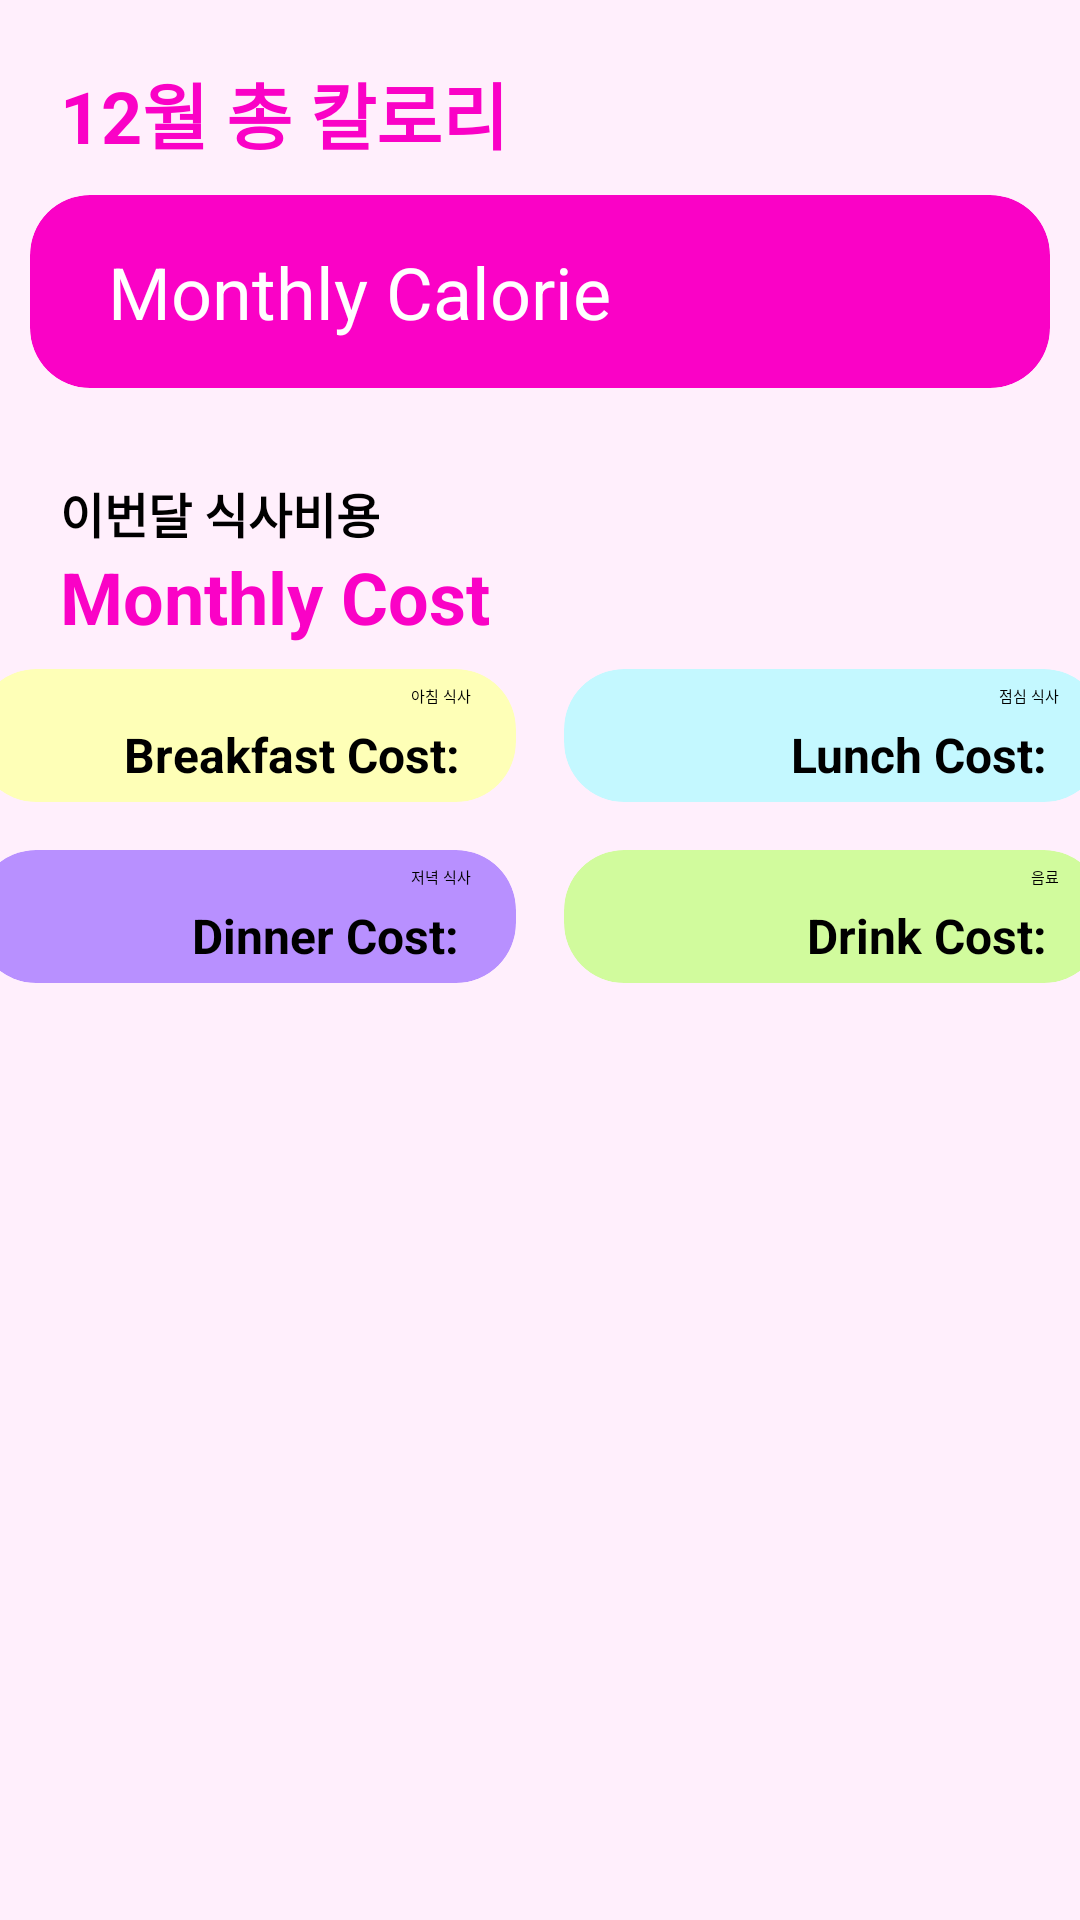

Android layout source for this screen:
<!-- AndroidManifest.xml: application theme Theme.DonggukMeal -->
<!-- res/layout/fragment_analysis.xml -->
<?xml version="1.0" encoding="utf-8"?>
<LinearLayout xmlns:android="http://schemas.android.com/apk/res/android"
    xmlns:app="http://schemas.android.com/apk/res-auto"
    android:layout_width="match_parent"
    android:layout_height="match_parent"
    android:orientation="vertical"
    android:background="@color/pink_background">

    <ScrollView
        android:layout_width="match_parent"
        android:layout_height="0dp"
        android:layout_weight="1">

        <LinearLayout
            android:layout_width="match_parent"
            android:layout_height="wrap_content"
            android:orientation="vertical">

            <TextView
                android:id="@+id/total_month_calorie_text"
                android:layout_width="match_parent"
                android:layout_height="wrap_content"
                android:layout_marginStart="20dp"
                android:layout_marginTop="20dp"
                android:text="12월 총 칼로리"
                android:textColor="@color/pink_main"
                android:textSize="24sp"
                android:textStyle="bold" />

            <androidx.cardview.widget.CardView
                android:layout_width="match_parent"
                android:layout_height="wrap_content"
                android:layout_margin="10dp"
                android:backgroundTint="@color/pink_main"
                android:clickable="true"
                android:foreground="?android:attr/selectableItemBackground"
                app:cardCornerRadius="20dp">

                <TextView
                    android:id="@+id/monthlyCalorie"
                    android:layout_width="match_parent"
                    android:layout_height="wrap_content"
                    android:layout_marginStart="10dp"
                    android:padding="16dp"
                    android:text="Monthly Calorie"
                    android:textColor="@color/white"
                    android:textSize="24sp" />

            </androidx.cardview.widget.CardView>

            <TextView
                android:id="@+id/total_month_cost_text"
                android:layout_width="match_parent"
                android:layout_height="wrap_content"
                android:layout_marginStart="20dp"
                android:layout_marginTop="20dp"
                android:text="이번달 식사비용"
                android:textSize="16sp"
                android:textStyle="bold" />

            <TextView
                android:id="@+id/monthlyCost"
                android:layout_width="match_parent"
                android:layout_height="wrap_content"
                android:layout_marginStart="20dp"
                android:text="Monthly Cost"
                android:textColor="@color/pink_main"
                android:textSize="24sp"
                android:textStyle="bold" />

            <LinearLayout
                android:layout_width="match_parent"
                android:layout_height="match_parent"
                android:gravity="center_horizontal"
                android:orientation="horizontal">

                <androidx.cardview.widget.CardView
                    android:layout_width="180dp"
                    android:layout_height="wrap_content"
                    android:layout_margin="8dp"
                    android:backgroundTint="@color/yellow_braekfast"
                    android:clickable="true"
                    android:foreground="?android:attr/selectableItemBackground"
                    app:cardCornerRadius="20dp">

                    <LinearLayout
                        android:layout_width="match_parent"
                        android:layout_height="match_parent"
                        android:orientation="vertical">

                    <TextView
                        android:id="@+id/text_breakfast"
                        android:layout_width="match_parent"
                        android:layout_height="wrap_content"
                        android:gravity="right"
                        android:paddingTop="5dp"
                        android:paddingEnd="15dp"
                        android:text="아침 식사" />

                    <TextView
                        android:id="@+id/breakfast"
                        android:layout_width="match_parent"
                        android:layout_height="wrap_content"
                        android:gravity="right"
                        android:paddingTop="5dp"
                        android:paddingEnd="15dp"
                        android:paddingBottom="5dp"
                        android:text="Breakfast Cost: "
                        android:textSize="16sp"
                        android:textStyle="bold" />
                    </LinearLayout>

                </androidx.cardview.widget.CardView>

                <androidx.cardview.widget.CardView
                    android:layout_width="180dp"
                    android:layout_height="wrap_content"
                    android:layout_margin="8dp"
                    android:backgroundTint="@color/blue_lunch"
                    android:clickable="true"
                    android:foreground="?android:attr/selectableItemBackground"
                    app:cardCornerRadius="20dp">

                    <LinearLayout
                        android:layout_width="match_parent"
                        android:layout_height="match_parent"
                        android:orientation="vertical">

                        <TextView
                            android:id="@+id/textView2"
                            android:layout_width="match_parent"
                            android:layout_height="wrap_content"
                            android:gravity="right"
                            android:paddingTop="5dp"
                            android:paddingEnd="15dp"
                            android:text="점심 식사" />

                        <TextView
                            android:id="@+id/lunch"
                            android:layout_width="match_parent"
                            android:layout_height="wrap_content"
                            android:gravity="right"
                            android:paddingTop="5dp"
                            android:paddingEnd="15dp"
                            android:paddingBottom="5dp"
                            android:text="Lunch Cost: "
                            android:textSize="16sp"
                            android:textStyle="bold" />
                    </LinearLayout>

                </androidx.cardview.widget.CardView>

            </LinearLayout>


            <LinearLayout
                android:layout_width="match_parent"
                android:layout_height="match_parent"
                android:gravity="center_horizontal"
                android:orientation="horizontal">

                <androidx.cardview.widget.CardView
                    android:layout_width="180dp"
                    android:layout_height="wrap_content"
                    android:layout_margin="8dp"
                    android:backgroundTint="@color/purple_dinner"
                    android:clickable="true"
                    android:foreground="?android:attr/selectableItemBackground"
                    app:cardCornerRadius="20dp">
                    <LinearLayout
                        android:layout_width="match_parent"
                        android:layout_height="match_parent"
                        android:orientation="vertical">

                        <TextView
                            android:id="@+id/text_dinner"
                            android:layout_width="match_parent"
                            android:layout_height="wrap_content"
                            android:gravity="right"
                            android:paddingTop="5dp"
                            android:paddingEnd="15dp"
                            android:text="저녁 식사" />

                        <TextView
                            android:id="@+id/dinner"
                            android:layout_width="match_parent"
                            android:layout_height="wrap_content"
                            android:gravity="right"
                            android:paddingTop="5dp"
                            android:paddingEnd="15dp"
                            android:paddingBottom="5dp"
                            android:text="Dinner Cost: "
                            android:textSize="16sp"
                            android:textStyle="bold" />
                    </LinearLayout>

                </androidx.cardview.widget.CardView>

                <androidx.cardview.widget.CardView
                    android:layout_width="180dp"
                    android:layout_height="wrap_content"
                    android:layout_margin="8dp"
                    android:backgroundTint="@color/green_coffee"
                    android:clickable="true"
                    android:foreground="?android:attr/selectableItemBackground"
                    app:cardCornerRadius="20dp">

                    <LinearLayout
                        android:layout_width="match_parent"
                        android:layout_height="match_parent"
                        android:orientation="vertical">

                        <TextView
                            android:id="@+id/text_drink"
                            android:layout_width="match_parent"
                            android:layout_height="wrap_content"
                            android:gravity="right"
                            android:paddingTop="5dp"
                            android:paddingEnd="15dp"
                            android:text="음료" />

                        <TextView
                            android:id="@+id/drink"
                            android:layout_width="match_parent"
                            android:layout_height="wrap_content"
                            android:gravity="right"
                            android:paddingTop="5dp"
                            android:paddingEnd="15dp"
                            android:paddingBottom="5dp"
                            android:text="Drink Cost: "
                            android:textSize="16sp"
                            android:textStyle="bold" />
                    </LinearLayout>

                </androidx.cardview.widget.CardView>
            </LinearLayout>


        </LinearLayout>
    </ScrollView>

</LinearLayout>
<!-- resources referenced by this layout -->
<resources>
  <color name="blue_lunch">#C4F8FF</color>
  <color name="green_coffee">#D1FB9D</color>
  <color name="pink_background">#FFEFFC</color>
  <color name="pink_main">#FA02C6</color>
  <color name="purple_dinner">#B890FF</color>
  <color name="white">#FFFFFFFF</color>
  <color name="yellow_braekfast">#FEFFB7</color>
  <style name="Theme.DonggukMeal" parent="Theme.MaterialComponents.DayNight.DarkActionBar">
          
          <item name="colorPrimary">@color/pink_main</item>
          <item name="colorPrimaryVariant">@color/pink_main</item>
          <item name="colorOnPrimary">@color/white</item>
          
          <item name="colorSecondary">@color/pink_background</item>
          <item name="colorSecondaryVariant">@color/pink_background</item>
          <item name="colorOnSecondary">@color/black</item>
          
          <item name="android:statusBarColor">?attr/colorPrimaryVariant</item>
          
      </style>
  <color name="black">#FF000000</color>
</resources>
